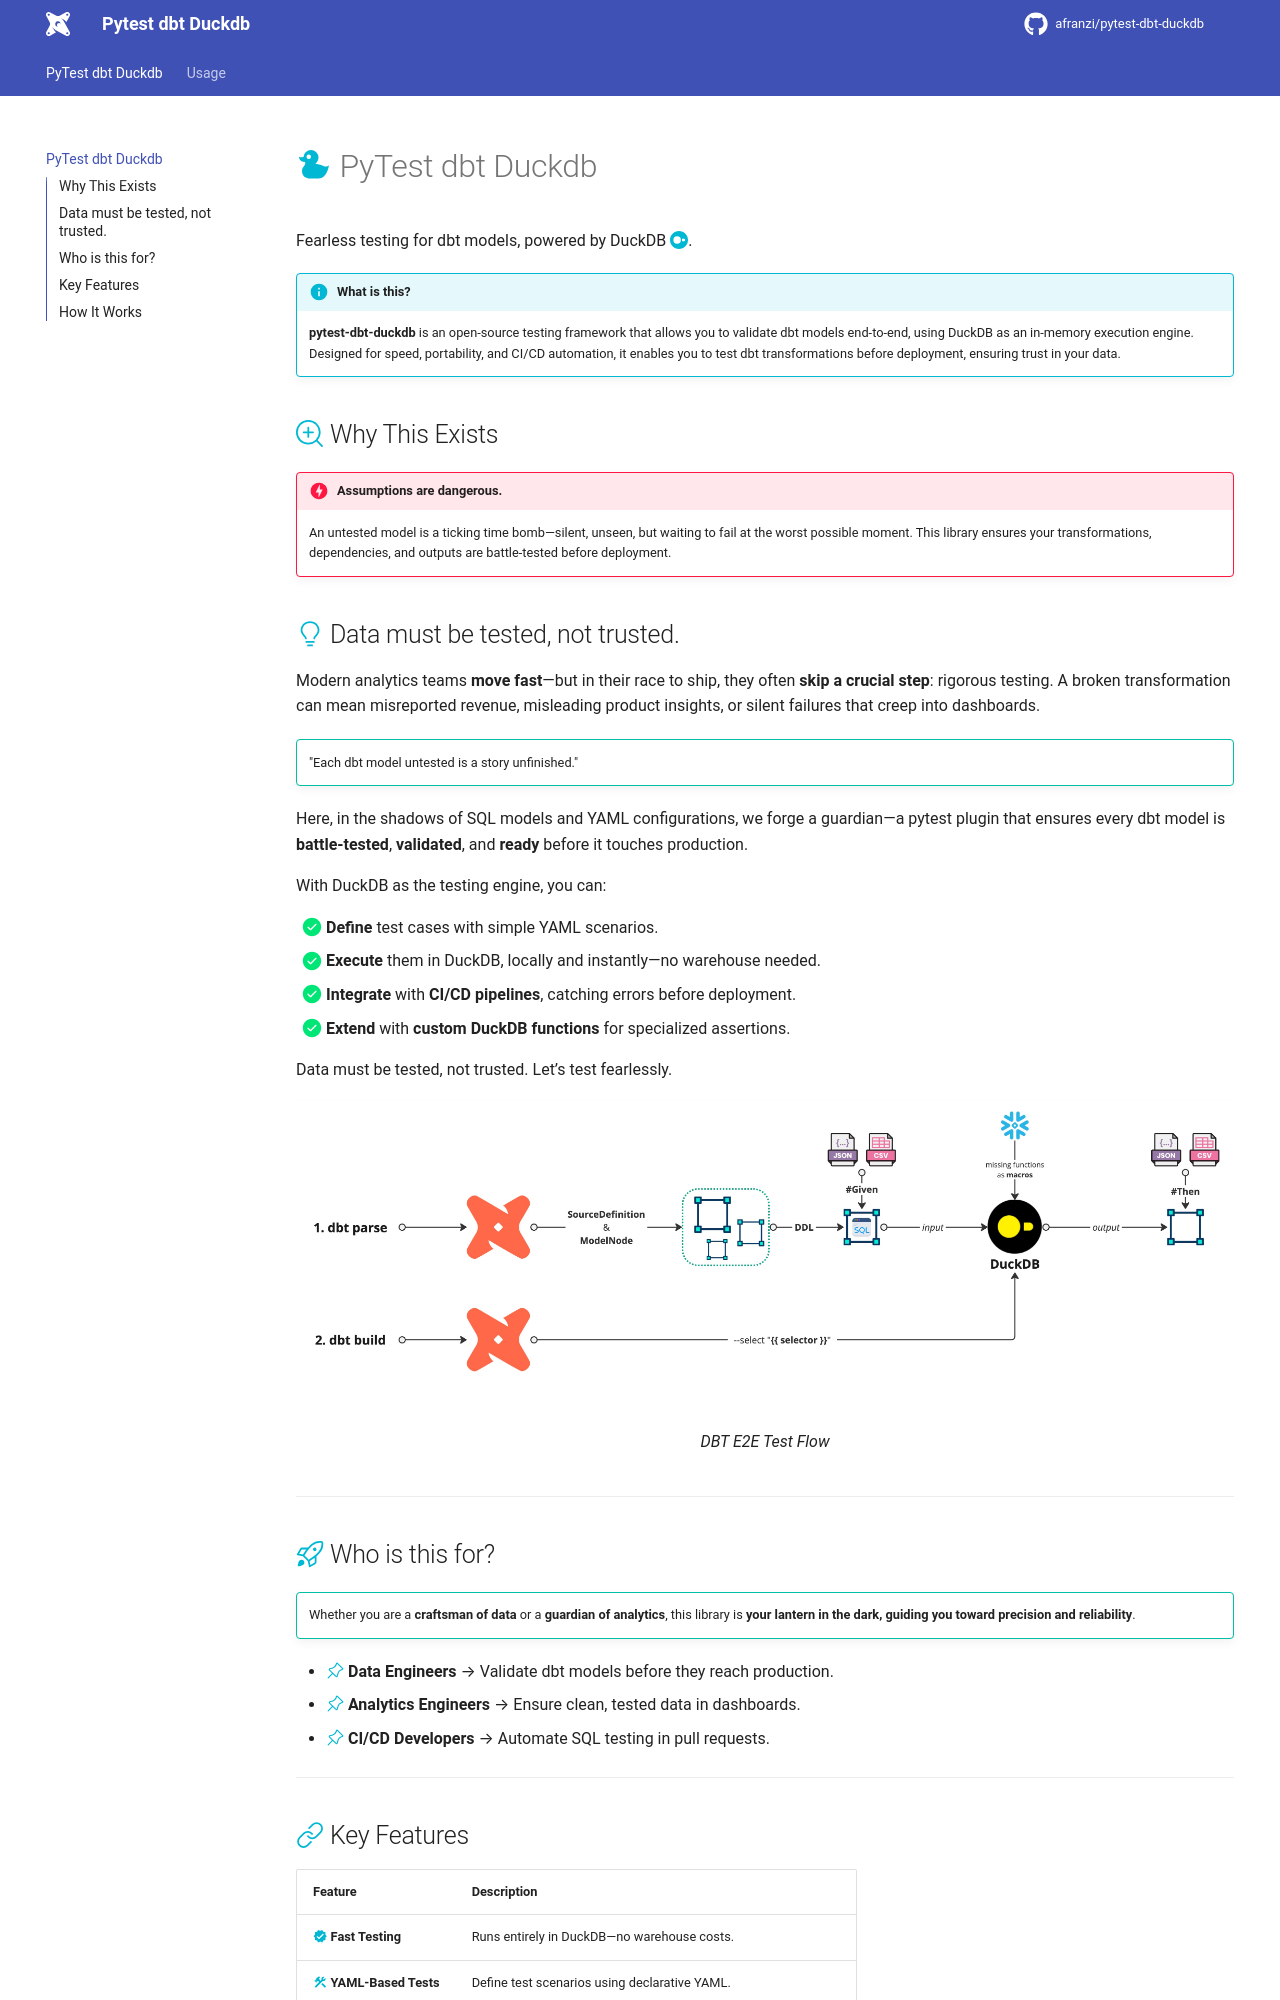

repository: afranzi/pytest-dbt-duckdb · page: index.html · generator: mkdocs

# PyTest dbt Duckdb 🦆

Fearless testing for dbt models, powered by DuckDB.

## What is this?
**pytest-dbt-duckdb** is an open-source testing framework that allows you to validate dbt models end-to-end, using DuckDB as
an in-memory execution engine. Designed for speed, portability, and CI/CD automation, it enables you to test dbt
transformations before deployment, ensuring trust in your data.

## 🩺 Why This Exists

"Assumptions are dangerous."
An untested model is a ticking time bomb—silent, unseen, but waiting to fail at the worst possible moment.
This library ensures your transformations, dependencies, and outputs are battle-tested before deployment.

---

## 💡 Data must be tested, not trusted.

Modern analytics teams **move fast**—but in their race to ship, they often **skip a crucial step**: rigorous testing.
A broken transformation can mean misreported revenue, misleading product insights, or silent failures that creep into dashboards.

> "Each dbt model untested is a story unfinished."

Here, in the shadows of SQL models and YAML configurations, we forge a guardian—a pytest plugin
that ensures every dbt model is **battle-tested**, **validated**, and **ready** before it touches production.

With DuckDB as the testing engine, you can:

- [x] **Define** test cases with simple YAML scenarios.
- [x] **Execute** them in DuckDB, locally and instantly—no warehouse needed.
- [x] **Integrate** with **CI/CD pipelines**, catching errors before deployment.
- [x] **Extend** with **custom DuckDB functions** for specialized assertions.

> Data must be tested, not trusted. Let’s test fearlessly.

![Image title](docs/images/dbt-flow.jpg)

---

## 🚀 Who is this for?


> Whether you are a **craftsman of data** or a **guardian of analytics**, this library is **your lantern in the dark,
guiding you toward precision and reliability**.

- [x] **Data Engineers** → Validate dbt models before they reach production.
- [x] **Analytics Engineers** → Ensure clean, tested data in dashboards.
- [x] **CI/CD Developers** → Automate SQL testing in pull requests.

---
